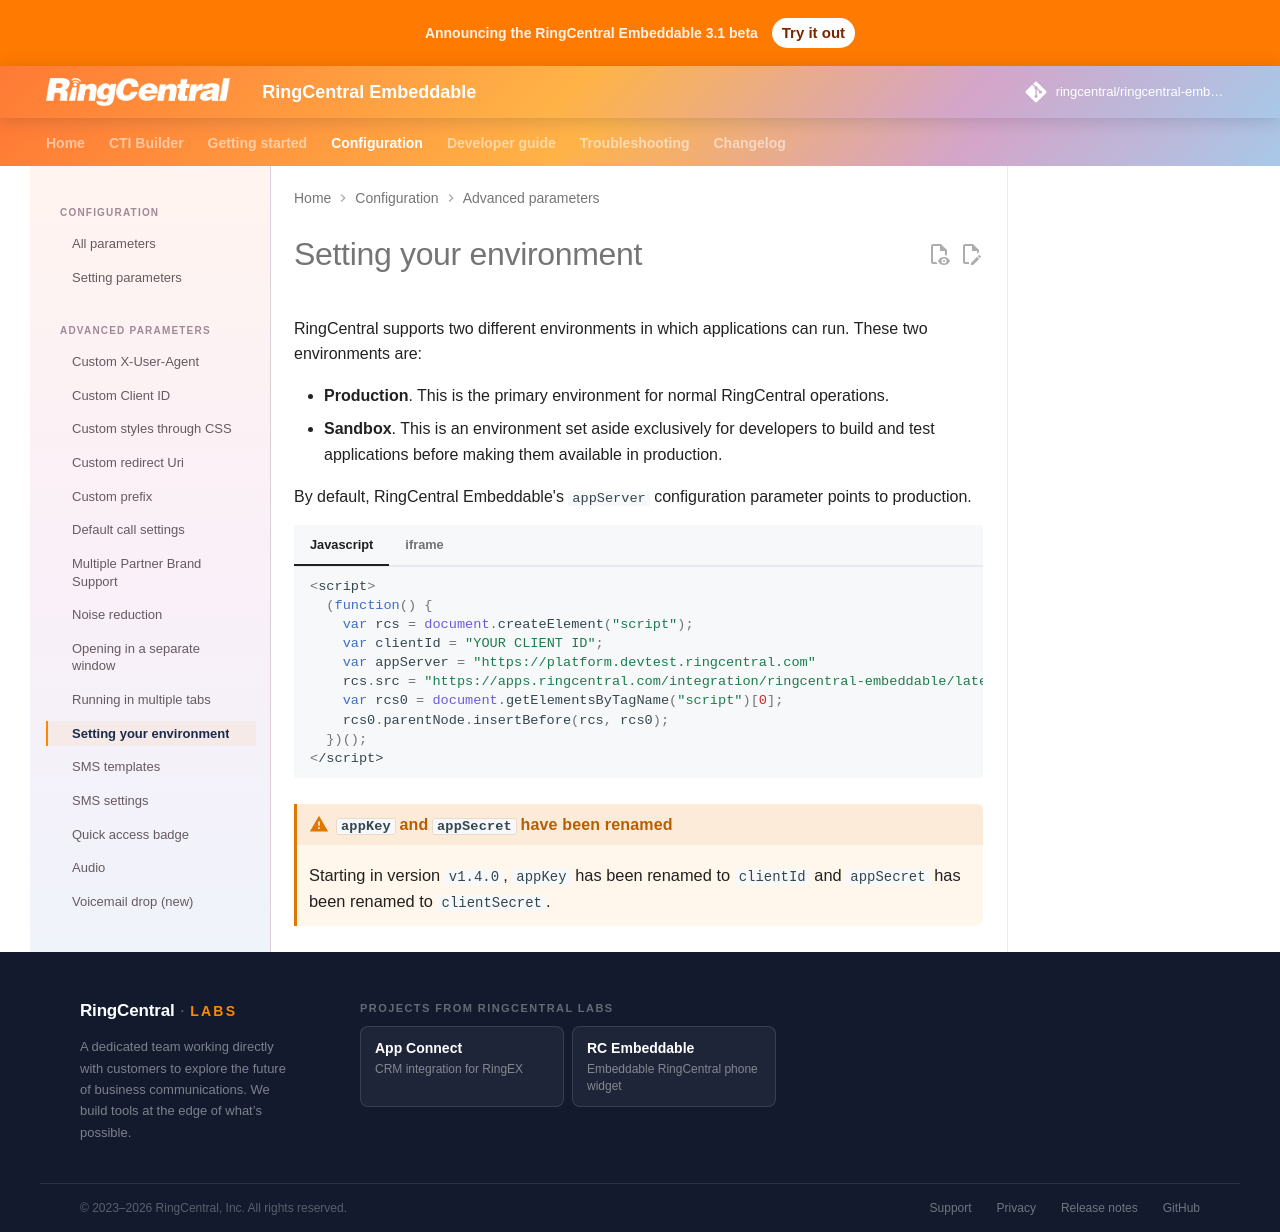

repository: ringcentral/ringcentral-embeddable · page: docs/config/environment/index.html · generator: mkdocs

# Setting your environment

RingCentral supports two different environments in which applications can run. These two environments are:

* **Production**. This is the primary environment for normal RingCentral operations. 
* **Sandbox**. This is an environment set aside exclusively for developers to build and test applications before making them available in production. 

By default, RingCentral Embeddable's `appServer` configuration parameter points to production. 

=== "Javascript"

    ```js
    <script>
      (function() {
        var rcs = document.createElement("script");
        var clientId = "YOUR CLIENT ID";
    	var appServer = "https://platform.devtest.ringcentral.com"
        rcs.src = "https://apps.ringcentral.com/integration/ringcentral-embeddable/latest/adapter.js?clientId="+clientId+"&=appServer="+appServer;
        var rcs0 = document.getElementsByTagName("script")[0];
        rcs0.parentNode.insertBefore(rcs, rcs0);
      })();
    </script>
    ```

=== "iframe"

    ```html
    <iframe width="300" height="500" id="rc-widget" allow="microphone"
            src="https://apps.ringcentral.com/integration/ringcentral-embeddable/latest/app.html?clientId=your_app_client_id&appServer=https://platform.devtest.ringcentral.com">
    </iframe>
    ```

!!! warning "`appKey` and `appSecret` have been renamed"
    Starting in version `v1.4.0`, `appKey` has been renamed to `clientId` and `appSecret` has been renamed to `clientSecret`.
